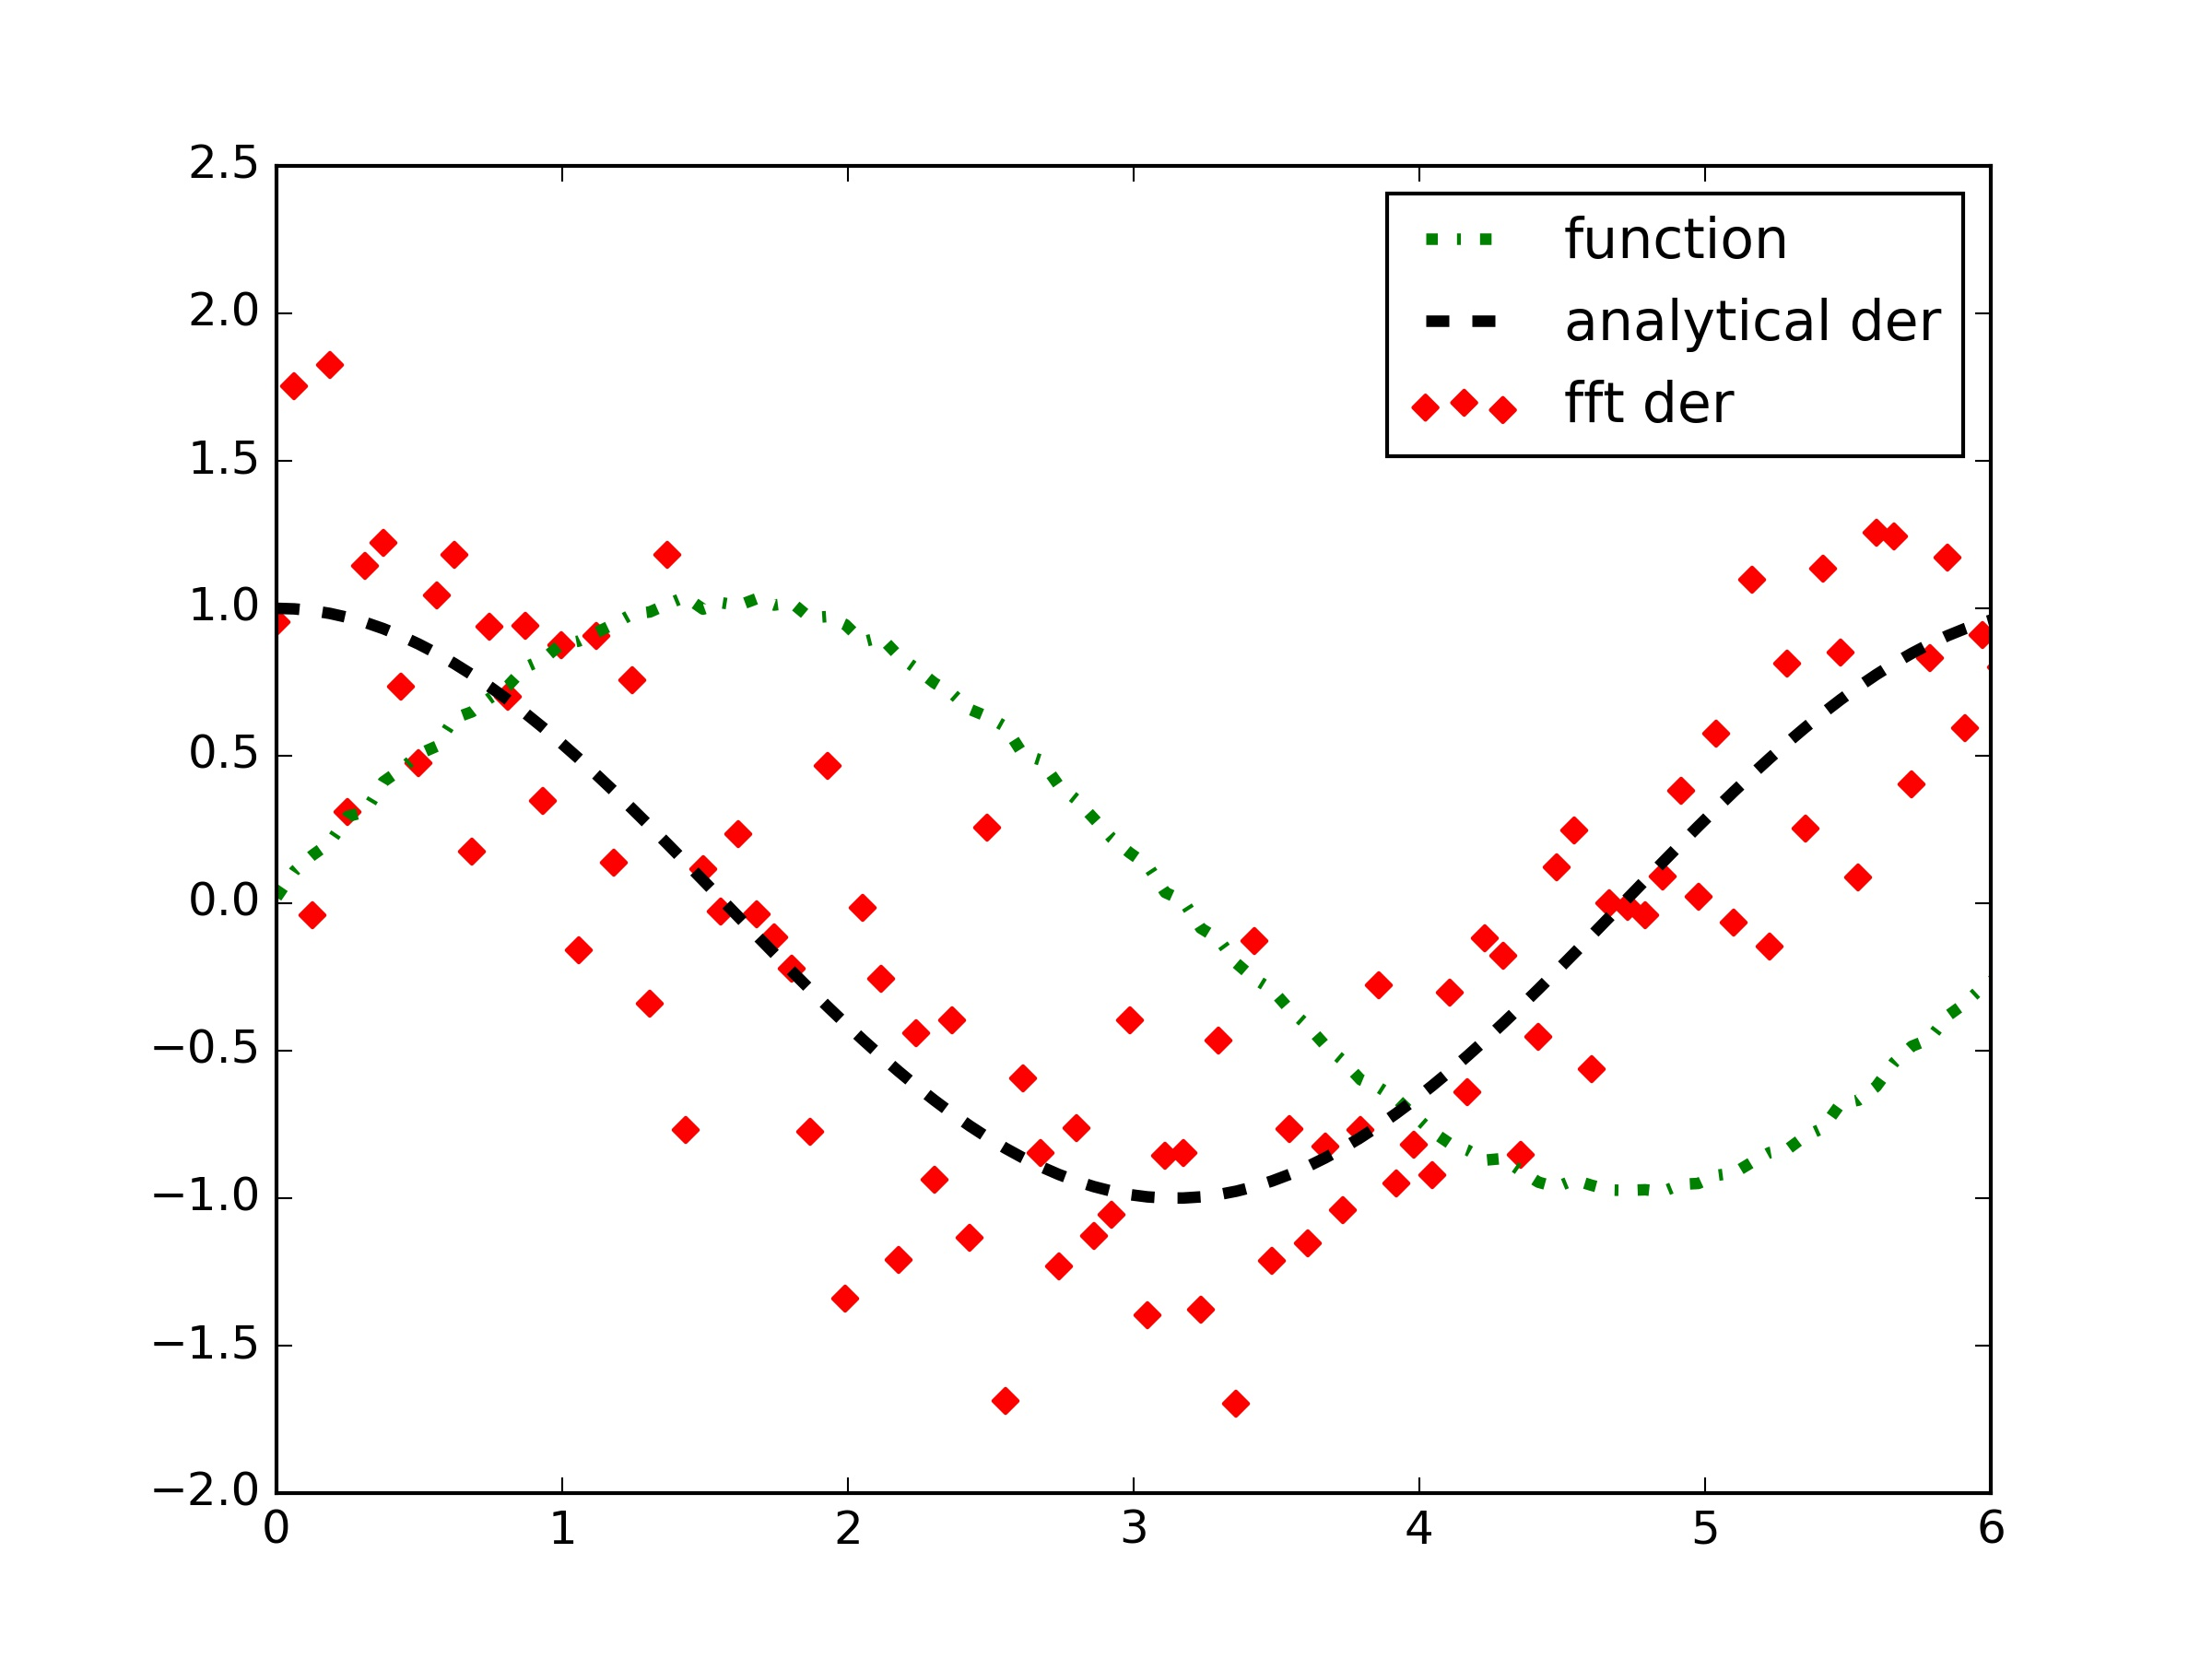

This chart was generated by the following Python code:
# _*_ coding: utf-8 _*_

import numpy as np
import matplotlib.pyplot as plt
from matplotlib.lines import Line2D

N = 101
L = 2*np.pi

x=np.arange(0.0,L,L/float(N))

y=np.sin(x)+0.05*np.random.random(size=x.shape)
dy_analytical = np.cos(x)

if N%2 == 0 :
    k =np.asarray(list(range(0,N//2))+[0]+list(range(-N//2+1,0)),np.float64)
else:
    k=np.asarray(list(range(0,(N-1)//2))+[0]+list(range(-(N-1)//2,0)),np.float64)

k *= 2*np.pi/L

fd = np.real(np.fft.ifft(1.0j*k*np.fft.fft(y)))

plt.plot(x,y,label='function',linestyle='-.',linewidth=3.0,color='green',alpha=1.0)
plt.plot(x,dy_analytical,label='analytical der',linewidth=3.0,color='black',alpha=1.0,linestyle='--')
#plt.plot(x,fd,label='fft der',color='red',alpha=1.0,marker='o') 这个是线图
plt.scatter(x,fd,label='fft der',color='red',alpha=1.0,marker='D') # 我将其转化成散点图
plt.xlim(0,6)
plt.legend(loc='best')
plt.savefig('10.jpg',dpi=300)
plt.show()
print('job done')